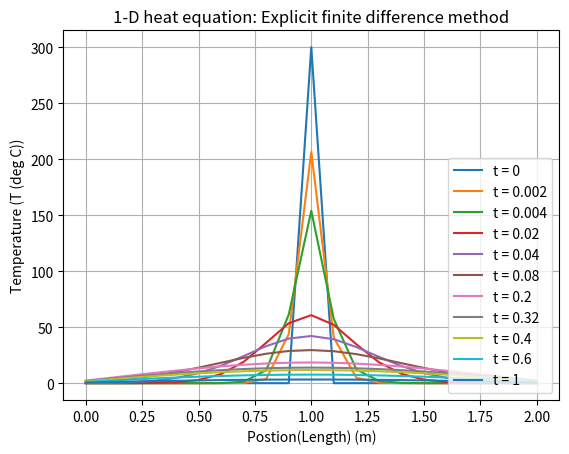

Write the Python code that produced this figure.
# P452 Midsem Exam
# [redacted]
# [redacted]
# Stream: Int. M.Sc.
# Batch: 2020

import math
from matplotlib import pyplot as plt
from matplotlib.ticker import MultipleLocator


def one_dPDE(fx0,f0t,flt,ti,tf,nt,xi,xf,nx):
# 'fx0' - function of x at t=0
# 'f0t' - function of x = 0 (bdry condn at x=0)(may be a function of time)
# 'flt' - function of x = l (bdry condn at x=l)(may be a function of time)
# 'ti' - initial time point
# 'tf' - final time point
# 'nt' - number of time slices
# 'li' - initial space point
# 'lf' - final space point
# 'nl' - number of space slices
    if ti >= tf:
        print("Error: initial time is not less than final time")
        print("Error Handling: Input time coordinates with positive time interval")
        return
    ht = (tf - ti)/nt
    hx = (xf - xi)/nx
    al = ht/(hx**2)
    if al >= 0.4:
        if al>=0.5:
            print("Error: Stability condition not satisfied")
            print("Error Handling: Choose the number of time slices and space slices such that (del(t)/(del(x)^2)) < 0.5")
            return
        else: print("System alert: Weak stability for chosen number of time and space slices.")
    fig, ax = plt.subplots()

    arr = []
    x_i = []
    leg = ["t = "+str(ti), "t = "+str(ti + 5*ht), "t = "+str(ti + 10*ht), "t = "+str(ti + 50*ht), "t = "+str(ti + 100*ht), "t = "+str(ti + 200*ht), "t = "+str(ti + 500*ht), "t = "+str(ti + 800*ht), "t = "+str(ti + 1000*ht), "t = "+str(ti + 1500*ht), "t = "+str(tf)]
    for i in range(nx+1):
        x = xi + i*hx
        x_i.append(x)
        arr.append(eval(fx0)) 
    plt.plot(x_i,arr)
    for j in range(1,nt+1):
        # leg.append(ti+ht)
        arr[0] = (1-2*al)*arr[0] + al*arr[1]
        for i in range(1,(len(arr)-1)): arr[i] = al*(arr[i-1] + arr[i+1]) + (1-2*al)*arr[i]
        arr[len(arr)-1] = (1-2*al)*arr[len(arr)-1] + al*arr[len(arr)-2]
        # if (j%5 == 0) & (j<100): plt.plot(x_i,arr)
        # elif (j%50 == 0) & (j<500): plt.plot(x_i,arr)
        if(j == 5): plt.plot(x_i,arr)
        if(j == 10): plt.plot(x_i,arr)
        if(j == 50): plt.plot(x_i,arr)
        if(j == 100): plt.plot(x_i,arr)
        if(j == 200): plt.plot(x_i,arr)
        if(j == 500): plt.plot(x_i,arr)
        if(j == 800): plt.plot(x_i,arr)
        if(j == 1000): plt.plot(x_i,arr)
        if(j == 1500): plt.plot(x_i,arr)
        if(j == 2500): plt.plot(x_i,arr)
        # if(j%500 == 0): plt.plot(x_i,arr)
    plt.legend(leg, loc = 'lower right')
    plt.grid()
    plt.xlabel("Postion(Length) (m)")
    plt.ylabel("Temperature (T (deg C))")
    plt.title("1-D heat equation: Explicit finite difference method")
    del arr
    del x_i
    del leg
    # plt.show()
    plt.savefig("Q3 - T vs x for t in range ["+str(ti)+","+str(tf)+"].png")
    print("")

# may give functions as input from file
f = "300 if x==1 else 0" # function of x at t=0
g = "0"
h = "0"

one_dPDE(f,g,h,0,1,2500,0,2,20)
